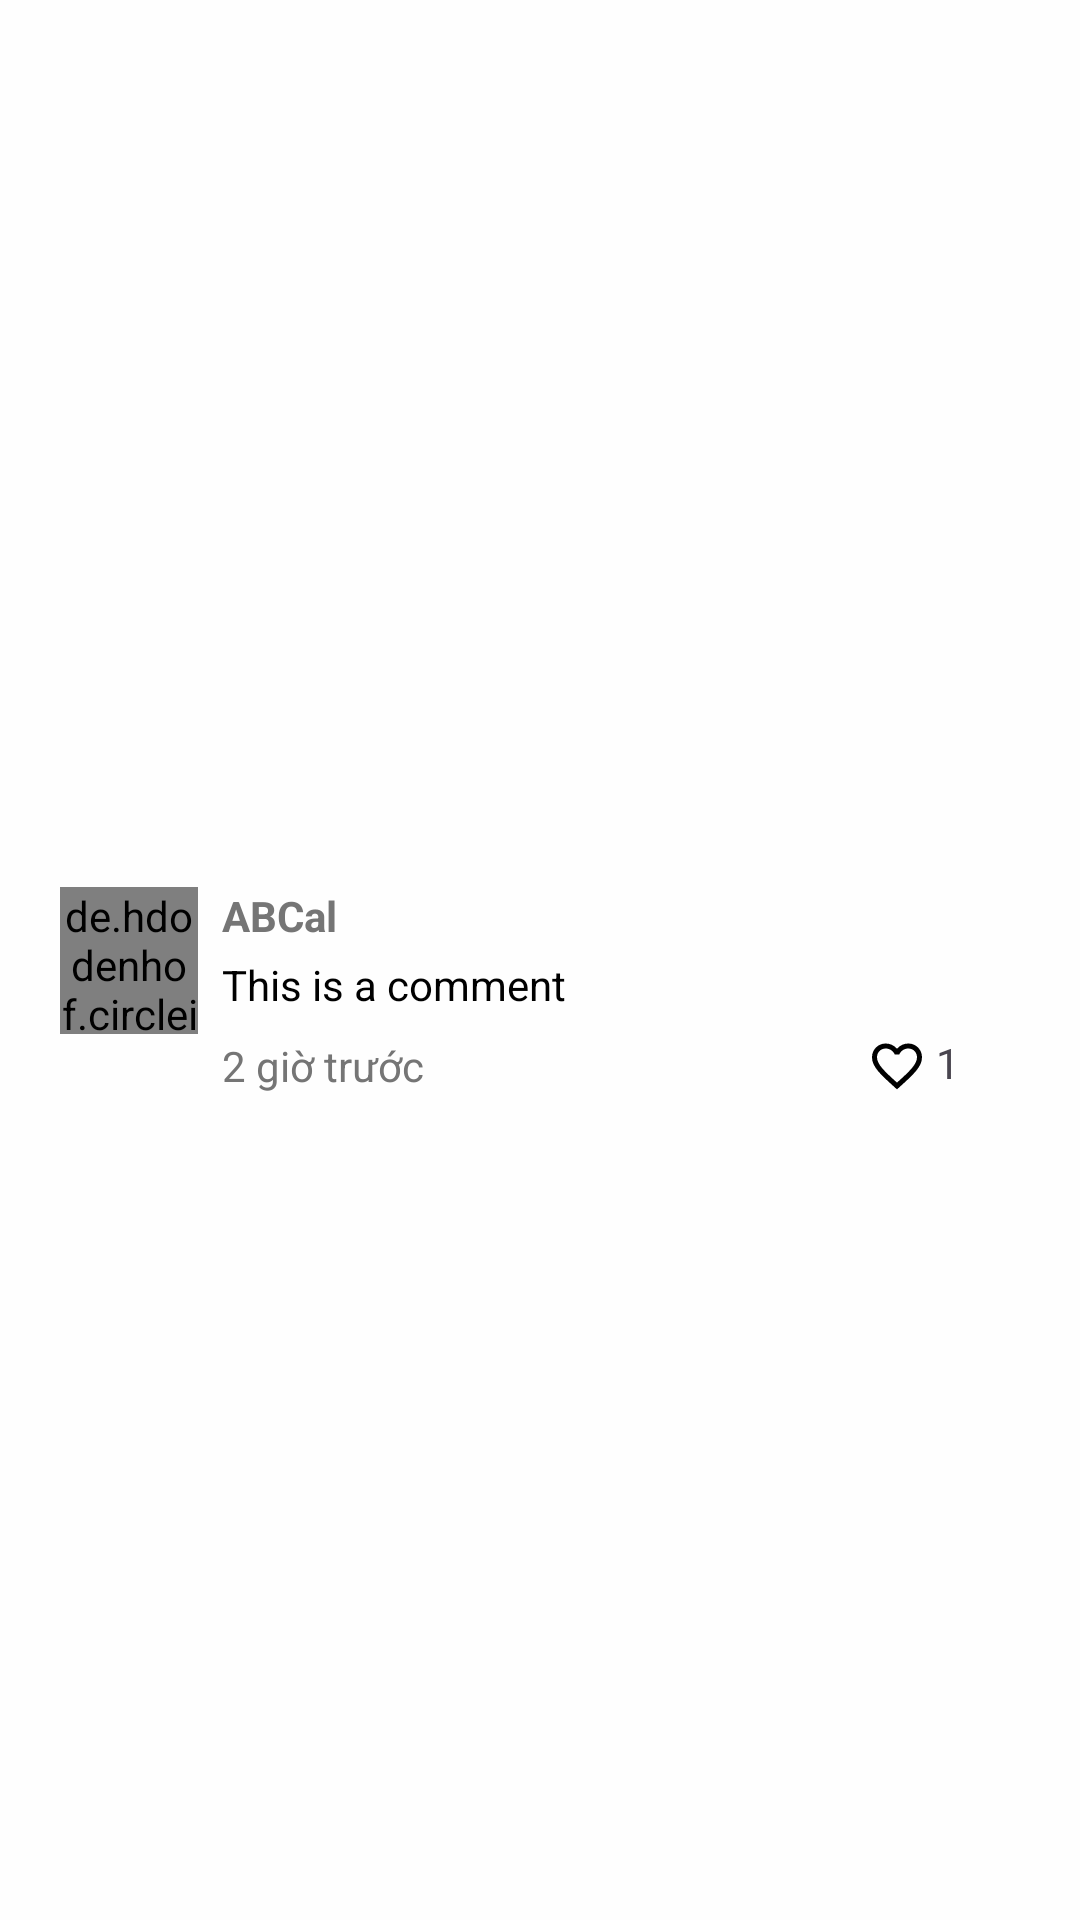

Here is an Android app screen rendered from its layout file. Give the layout XML and the strings, colors and styles it references.
<!-- AndroidManifest.xml: application theme Theme.TiktokApp -->
<!-- res/layout/layout_comment_item.xml -->
<?xml version="1.0" encoding="utf-8"?>
<androidx.constraintlayout.widget.ConstraintLayout xmlns:android="http://schemas.android.com/apk/res/android"
    xmlns:app="http://schemas.android.com/apk/res-auto"
    xmlns:tools="http://schemas.android.com/tools"
    android:layout_width="match_parent"
    android:layout_height="wrap_content"
    android:background="#FEFEFE"
    android:id="@+id/commentItem"
    android:padding="8dp">

        
        <de.hdodenhof.circleimageview.CircleImageView
            android:id="@+id/commenterAvatar"
            android:layout_width="46dp"
            android:layout_height="49dp"
            android:layout_alignParentStart="true"
            android:layout_marginStart="12dp"
            android:src="@drawable/avatar"
            app:layout_constraintBottom_toBottomOf="parent"
            app:layout_constraintStart_toStartOf="parent"
            app:layout_constraintTop_toTopOf="parent" />

        

        


        <TextView
            android:id="@+id/commenterUsername"
            android:layout_width="match_parent"
            android:layout_height="wrap_content"
            android:layout_marginStart="66dp"
            android:layout_marginEnd="32dp"
            android:text="ABCal"
            android:textColor="#757575"
            android:textStyle="bold"
            app:layout_constraintEnd_toEndOf="parent"
            app:layout_constraintHorizontal_bias="0.0"
            app:layout_constraintStart_toEndOf="@+id/commenterAvatar"
            app:layout_constraintTop_toTopOf="@+id/commenterAvatar" />

        <TextView
            android:id="@+id/commentContent"
            android:layout_width="match_parent"
            android:layout_height="wrap_content"
            android:layout_marginStart="66dp"
            android:layout_marginTop="4dp"
            android:layout_marginEnd="32dp"
            android:text="This is a comment"
            android:textColor="@android:color/black"
            app:layout_constraintEnd_toEndOf="@+id/commenterUsername"
            app:layout_constraintStart_toStartOf="@+id/commenterUsername"
            app:layout_constraintTop_toBottomOf="@+id/commenterUsername" />

        <TextView
            android:id="@+id/commentTimestamp"
            android:layout_width="wrap_content"
            android:layout_height="wrap_content"
            android:layout_marginStart="8dp"
            android:layout_marginTop="8dp"
            android:text="2 giờ trước"
            android:textColor="#757575"
            app:layout_constraintStart_toEndOf="@+id/commenterAvatar"
            app:layout_constraintTop_toBottomOf="@+id/commentContent" />

        <ImageButton
            android:id="@+id/likeComment"
            android:layout_width="26dp"
            android:layout_height="19dp"
            android:layout_marginTop="8dp"
            android:layout_marginEnd="40dp"
            android:background="@android:color/transparent"
            app:layout_constraintEnd_toEndOf="parent"
            app:layout_constraintTop_toBottomOf="@+id/commentContent"
            app:srcCompat="@drawable/baseline_favorite_border_24" />

        <TextView
            android:id="@+id/amountCommentLike"
            android:layout_width="wrap_content"
            android:layout_height="wrap_content"
            android:layout_marginBottom="2dp"
            android:text="1"
            app:layout_constraintBottom_toBottomOf="@+id/likeComment"
            app:layout_constraintStart_toEndOf="@+id/likeComment"
            app:layout_constraintTop_toTopOf="@+id/likeComment" />

</androidx.constraintlayout.widget.ConstraintLayout>
<!-- resources referenced by this layout -->
<resources>
  <!-- drawable baseline_favorite_border_24 (drawable) -->
  <vector xmlns:android="http://schemas.android.com/apk/res/android" android:height="20dp" android:tint="#000000" android:viewportHeight="24" android:viewportWidth="24" android:width="20dp">
  
      <path android:fillColor="@android:color/white" android:pathData="M16.5,3c-1.74,0 -3.41,0.81 -4.5,2.09C10.91,3.81 9.24,3 7.5,3 4.42,3 2,5.42 2,8.5c0,3.78 3.4,6.86 8.55,11.54L12,21.35l1.45,-1.32C18.6,15.36 22,12.28 22,8.5 22,5.42 19.58,3 16.5,3zM12.1,18.55l-0.1,0.1 -0.1,-0.1C7.14,14.24 4,11.39 4,8.5 4,6.5 5.5,5 7.5,5c1.54,0 3.04,0.99 3.57,2.36h1.87C13.46,5.99 14.96,5 16.5,5c2,0 3.5,1.5 3.5,3.5 0,2.89 -3.14,5.74 -7.9,10.05z"/>
  
  </vector>
  <style name="Theme.TiktokApp" parent="Base.Theme.TiktokApp" />
  <style name="Base.Theme.TiktokApp" parent="Theme.Material3.DayNight.NoActionBar">
          
          
      </style>
</resources>
